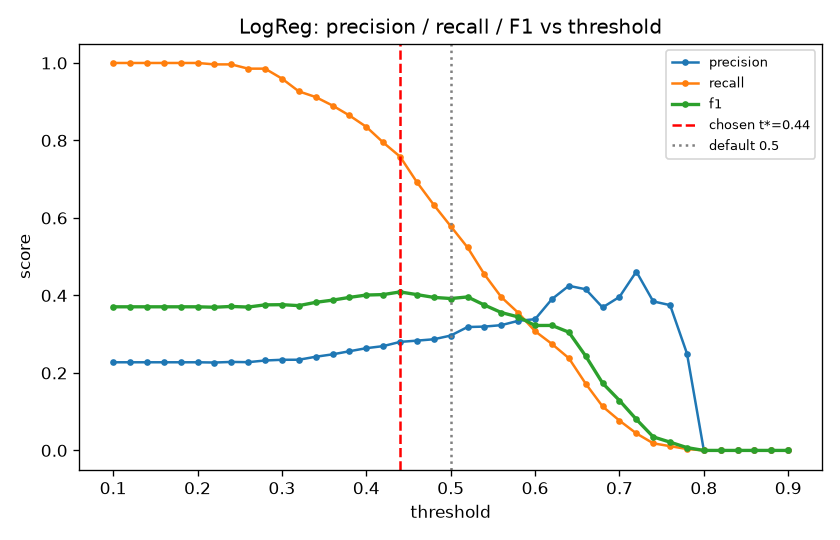

The file beside this chart, header and first rows:
threshold, precision, recall, f1
0.1, 0.2275, 1.0, 0.3707
0.12, 0.2275, 1.0, 0.3707
0.14, 0.2275, 1.0, 0.3707
0.16, 0.2275, 1.0, 0.3707
0.18, 0.2275, 1.0, 0.3707
0.2, 0.2275, 1.0, 0.3707
0.22, 0.2269, 0.9963, 0.3696
0.24, 0.2284, 0.9963, 0.3716
0.26, 0.2278, 0.9853, 0.37
0.28, 0.2321, 0.9853, 0.3757
0.3, 0.2339, 0.9597, 0.3762
0.32, 0.234, 0.9267, 0.3737
0.34, 0.2417, 0.9121, 0.3822
0.36, 0.248, 0.8901, 0.3879
0.38, 0.256, 0.8645, 0.395
0.4, 0.2639, 0.8352, 0.4011
0.42, 0.2692, 0.7949, 0.4022
0.44, 0.2801, 0.7582, 0.4091
0.46, 0.2834, 0.6923, 0.4021
0.48, 0.2869, 0.6337, 0.395
0.5, 0.2964, 0.5788, 0.3921
0.52, 0.3185, 0.5238, 0.3961
0.54, 0.3196, 0.4542, 0.3752
0.56, 0.3234, 0.3956, 0.3558
0.58, 0.3345, 0.3553, 0.3446
0.6, 0.3387, 0.3077, 0.3225
0.62, 0.3906, 0.2747, 0.3226
0.64, 0.4248, 0.2381, 0.3052
0.66, 0.4159, 0.1722, 0.2435
0.68, 0.369, 0.1136, 0.1737
0.7, 0.3962, 0.07692, 0.1288
0.72, 0.4615, 0.04396, 0.08027
0.74, 0.3846, 0.01832, 0.03497
0.76, 0.375, 0.01099, 0.02135
0.78, 0.25, 0.003663, 0.00722
0.8, 0.0, 0.0, 0.0
0.82, 0.0, 0.0, 0.0
0.84, 0.0, 0.0, 0.0
0.86, 0.0, 0.0, 0.0
0.88, 0.0, 0.0, 0.0
0.9, 0.0, 0.0, 0.0
